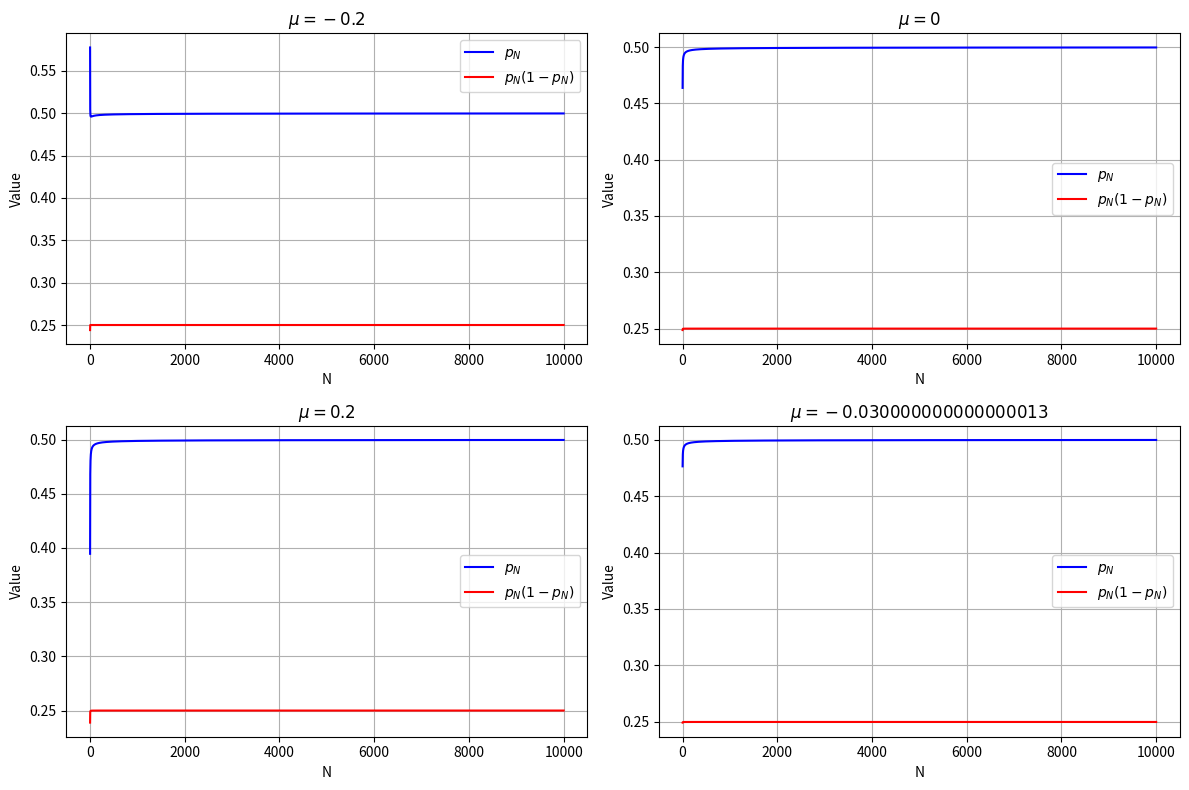
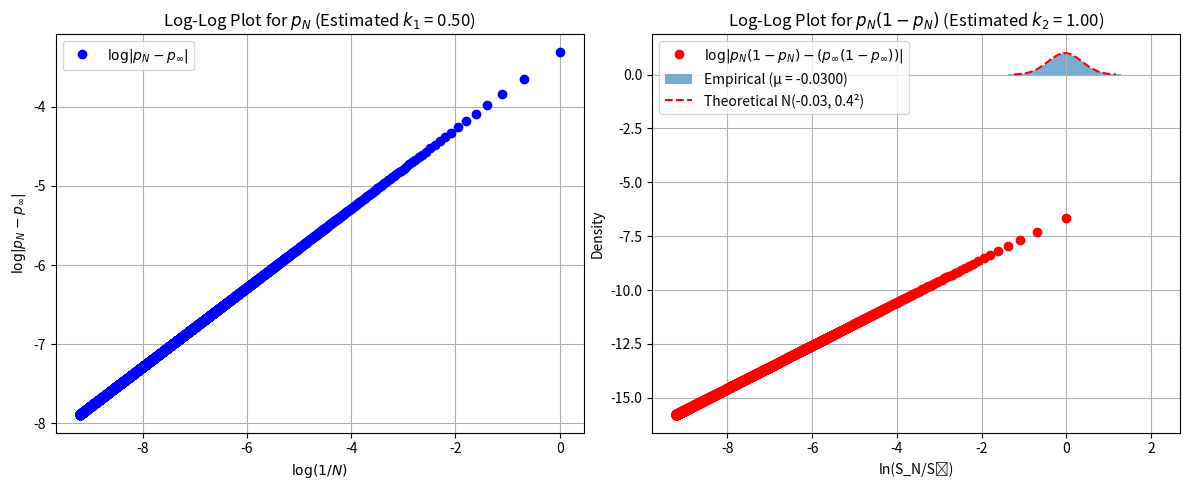
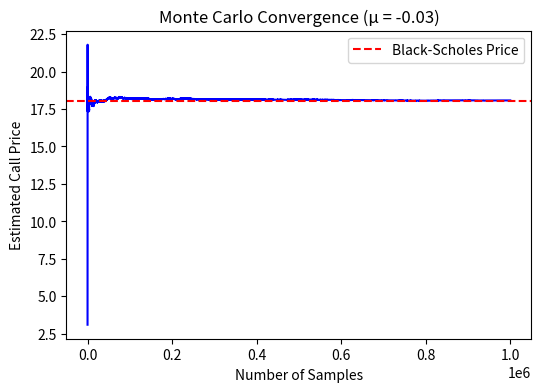

The matplotlib source for these figures, in order:
import random
import numpy as np
import matplotlib.pyplot as plt
from scipy.stats import norm
#                                       Problem 1 - Part 1
import numpy as np
import matplotlib.pyplot as plt

# Given parameters
r = 0.05
sigma = 0.4
s = 100
mu_values = [-0.2, 0, 0.2, r - sigma**2 / 2]
N_max = 10000
N_values = np.arange(1, N_max + 1, 1)

# Function to compute p_N
def compute_p_N(N, mu):
    u_N = np.exp(mu / N + sigma * np.sqrt(1 / N))
    d_N = 1 / u_N
    return (np.exp(r / N) - d_N) / (u_N - d_N)

results = {}
for mu in mu_values:
    p_N_values = np.array([compute_p_N(N, mu) for N in N_values])
    pN_1_minus_pN = p_N_values * (1 - p_N_values)
    results[mu] = (p_N_values, pN_1_minus_pN)

fig, axes = plt.subplots(2, 2, figsize=(12, 8))

for ax, mu in zip(axes.flatten(), mu_values):
    p_N_values, pN_1_minus_pN = results[mu]
    ax.plot(N_values, p_N_values, label=r'$p_N$', color='b')
    ax.plot(N_values, pN_1_minus_pN, label=r'$p_N(1 - p_N)$', color='r')
    ax.set_title(fr'$\mu = {mu}$')
    ax.set_xlabel('N')
    ax.set_ylabel('Value')
    ax.legend()
    ax.grid()

plt.tight_layout()
plt.show()

# Compute numerical limits for large N
numerical_limits = {mu: {"lim p_N": results[mu][0][-1], "lim p_N(1 - p_N)": results[mu][1][-1]} for mu in mu_values}
print(numerical_limits)

                                    #Problem 1 - Part 2
def estimating_convergence(N_values, p_N_values, pN_1_minus_pN_values):
    """Estimation of k1 and k2 using log-log regression."""

    p_lim = round(p_N_values[-1], 2)
    pN_1_minus_pN_lim = round(pN_1_minus_pN_values[-1], 2)

    # Computing deviations
    # Computing deviations
    deviation_pN = np.abs(p_N_values - p_lim)
    deviation_pN_1_minus_pN = np.abs(pN_1_minus_pN - pN_1_minus_pN_lim)

    # Removing zeros to avoid log issues
    mask = (deviation_pN > 0) & (deviation_pN_1_minus_pN > 0)
    N_filtered = N_values[mask]
    deviation_pN = deviation_pN[mask]
    deviation_pN_1_minus_pN = deviation_pN_1_minus_pN[mask]

    log_1_over_N = np.log(1 / N_filtered)
    log_deviation_pN = np.log(deviation_pN)
    log_deviation_pN_1_minus_pN = np.log(deviation_pN_1_minus_pN)

    # Linear regression to estimate k1 and k2
    k1, c1_log = np.polyfit(log_1_over_N, log_deviation_pN, 1)
    k2, c2_log = np.polyfit(log_1_over_N, log_deviation_pN_1_minus_pN, 1)

    # Conversion of c1, c2 from log scale
    c1 = np.exp(c1_log)
    c2 = np.exp(c2_log)

    return k1, c1, k2, c2, log_1_over_N, log_deviation_pN, log_deviation_pN_1_minus_pN

p_N_values = np.array([compute_p_N(N, 0) for N in N_values])
pN_1_minus_pN = p_N_values * (1 - p_N_values)
p_lim = 0.5
pN_1_minus_pN_lim = 0.25

# Estimate k1, k2, and plot log-log graphs
k1, c1, k2, c2, log_1_over_N, log_deviation_pN, log_deviation_pN_1_minus_pN = estimating_convergence(
    N_values, p_N_values, pN_1_minus_pN)

plt.figure(figsize=(12, 5))

plt.subplot(1, 2, 1)
plt.plot(log_1_over_N, log_deviation_pN, 'bo', label=r'$\log |p_N - p_\infty|$')
plt.xlabel(r'$\log(1/N)$')
plt.ylabel(r'$\log |p_N - p_\infty|$')
plt.title(f'Log-Log Plot for $p_N$ (Estimated $k_1$ = {k1:.2f})')
plt.legend()
plt.grid()

plt.subplot(1, 2, 2)
plt.plot(log_1_over_N, log_deviation_pN_1_minus_pN, 'ro', label=r'$\log |p_N(1 - p_N) - (p_\infty(1 - p_\infty))|$')
plt.xlabel(r'$\log(1/N)$')
plt.ylabel(r'$\log |p_N(1 - p_N) - (p_\infty(1 - p_\infty))|$')
plt.title(f'Log-Log Plot for $p_N(1 - p_N)$ (Estimated $k_2$ = {k2:.2f})')
plt.legend()
plt.grid()

plt.tight_layout()
plt.show()

print("Estimated k1 = ", k1 , "\n Estimated k2 = ", k2)

#                                   Problem 1 - Part 3
N = 100000 #taking small N because of computing issues
samples = 1000000

r = 0.05
theo_sigma = 0.4
theo_mu = r - (sigma**2)/2

S0_N = 100

un = np.exp(mu/N + sigma/np.sqrt(N))
dn = 1 / un
pn = (np.exp(r/N) - dn)/(un - dn)
def ln_SN_over_S0(N, samples):

    up_moves = np.random.binomial(N, pn, size=samples)
    log_SN_over_S0 = up_moves*np.log(un) + (N-up_moves)*np.log(dn)

    return log_SN_over_S0

X_N_samples = ln_SN_over_S0(N, samples)
mean_XN = np.mean(X_N_samples)
std_XN = np.std(X_N_samples)

print("Theoritical Mean = ", theo_mu)
print("Empirical Mean = ", mean_XN)
print("Theoritical std = ", theo_sigma)
print("Empirical std = ", std_XN)

plt.hist(X_N_samples, bins=100, density=True, alpha=0.6, 
         label=f'Empirical (μ = {mu:.4f})')
x = np.linspace(theo_mu - 3*theo_sigma, theo_mu + 3*theo_sigma, 1000)
plt.plot(x, 1/(theo_sigma * np.sqrt(2*np.pi)) * np.exp(-0.5*((x - theo_mu)/theo_sigma)**2),
         'r--', label='Theoretical N(-0.03, 0.4²)')
plt.xlabel('ln(S_N/S₀)')
plt.ylabel('Density')
plt.legend()
plt.show()
                                 # Problem 1 - Part 5
N = 10000 #taking small N because of computing issues
samples = 1000000

r = 0.05
theo_sigma = 0.4
mu = [-0.2, 0, 0.2, r - (sigma**2)/2]

S0_N = 100

K = 100
T = 1
def compute_limiting_call_price(N, samples, K, un, dn, pn):

    up_moves = np.random.binomial(N, pn, size=samples)
    log_ST = np.log(S0_N) + up_moves*np.log(un) + (N-up_moves)*np.log(dn)
    S_T = np.exp(log_ST)
    payoff = np.maximum(S_T-K, 0)
    disc_payoff = np.exp(-r*T)*payoff

    return disc_payoff

def compute_bsm_price(K):
    d1 = (np.log(S0_N/K) + (r+ 0.5*sigma**2)*T) / (sigma*np.sqrt(T))
    d2 = d1 - sigma*np.sqrt(T)

    return S0_N*norm.cdf(d1) - K*np.exp(-r*T)*norm.cdf(d2)

results = {}

for mean in mu:
    results[mean] = {}

    un = np.exp(mean/N + sigma/np.sqrt(N))
    dn = 1 / un
    pn = (np.exp(r/N) - dn)/(un - dn)

    call_payoffs = compute_limiting_call_price(N, samples, K, un, dn, pn)
    call_price = np.mean(call_payoffs)
    std_error = np.std(call_payoffs) / np.sqrt(samples)

    print(f"Empirical Call Price for mu = {mean:.3f} is {call_price:.3f}")
    print(f"Empirical std error for mu = {mean:.3f} is {std_error:.3f}")

    results[mean] = {
        'call_price': call_price,
        'std_error': std_error
    }

bsm_price = compute_bsm_price(K)
print("Black Scholes Price = ", bsm_price)

plt.figure(figsize=(6,4))
plt.plot(np.arange(1, samples+1), np.cumsum(call_payoffs)/np.arange(1, samples+1), color='blue')
plt.axhline(bsm_price, linestyle='--', color='red', label='Black-Scholes Price')
plt.xlabel('Number of Samples')
plt.ylabel('Estimated Call Price')
plt.title('Monte Carlo Convergence (μ = -0.03)')
plt.legend()
plt.show()


# xxxxxx--------------END OF QUESTION 1---------------xxxxxxx